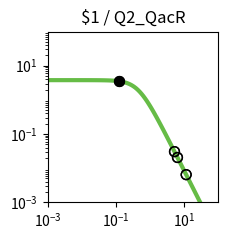

Write Python code to recreate this figure. (Note: this script raises an exception after producing the figure.)
import matplotlib.pyplot as plt
import matplotlib.ticker as ticker
import numpy as np

fig, ax = plt.subplots(figsize=(2.5,2.5))

plt.xlim(1.000000e-03, 1.000000e+02)
plt.ylim(1.000000e-03, 1.000000e+02)

x = np.array([1.000000e-03,1.122018e-03,1.258925e-03,1.412538e-03,1.584893e-03,1.778279e-03,1.995262e-03,2.238721e-03,2.511886e-03,2.818383e-03,3.162278e-03,3.548134e-03,3.981072e-03,4.466836e-03,5.011872e-03,5.623413e-03,6.309573e-03,7.079458e-03,7.943282e-03,8.912509e-03,1.000000e-02,1.122018e-02,1.258925e-02,1.412538e-02,1.584893e-02,1.778279e-02,1.995262e-02,2.238721e-02,2.511886e-02,2.818383e-02,3.162278e-02,3.548134e-02,3.981072e-02,4.466836e-02,5.011872e-02,5.623413e-02,6.309573e-02,7.079458e-02,7.943282e-02,8.912509e-02,1.000000e-01,1.122018e-01,1.258925e-01,1.412538e-01,1.584893e-01,1.778279e-01,1.995262e-01,2.238721e-01,2.511886e-01,2.818383e-01,3.162278e-01,3.548134e-01,3.981072e-01,4.466836e-01,5.011872e-01,5.623413e-01,6.309573e-01,7.079458e-01,7.943282e-01,8.912509e-01,1.000000e+00,1.122018e+00,1.258925e+00,1.412538e+00,1.584893e+00,1.778279e+00,1.995262e+00,2.238721e+00,2.511886e+00,2.818383e+00,3.162278e+00,3.548134e+00,3.981072e+00,4.466836e+00,5.011872e+00,5.623413e+00,6.309573e+00,7.079458e+00,7.943282e+00,8.912509e+00,1.000000e+01,1.122018e+01,1.258925e+01,1.412538e+01,1.584893e+01,1.778279e+01,1.995262e+01,2.238721e+01,2.511886e+01,2.818383e+01,3.162278e+01,3.548134e+01,3.981072e+01,4.466836e+01,5.011872e+01,5.623413e+01,6.309573e+01,7.079458e+01,7.943282e+01,8.912509e+01,1.000000e+02,])
y = np.array([3.777979e+00,3.777974e+00,3.777967e+00,3.777959e+00,3.777949e+00,3.777935e+00,3.777919e+00,3.777898e+00,3.777872e+00,3.777839e+00,3.777798e+00,3.777747e+00,3.777682e+00,3.777601e+00,3.777498e+00,3.777370e+00,3.777209e+00,3.777006e+00,3.776752e+00,3.776433e+00,3.776032e+00,3.775529e+00,3.774897e+00,3.774104e+00,3.773109e+00,3.771859e+00,3.770291e+00,3.768324e+00,3.765856e+00,3.762761e+00,3.758881e+00,3.754020e+00,3.747932e+00,3.740315e+00,3.730793e+00,3.718902e+00,3.704075e+00,3.685622e+00,3.662705e+00,3.634325e+00,3.599299e+00,3.556256e+00,3.503636e+00,3.439716e+00,3.362670e+00,3.270665e+00,3.162012e+00,3.035373e+00,2.890010e+00,2.726055e+00,2.544745e+00,2.348572e+00,2.141264e+00,1.927579e+00,1.712901e+00,1.502716e+00,1.302061e+00,1.115068e+00,9.446838e-01,7.925854e-01,6.592774e-01,5.443030e-01,4.465089e-01,3.643058e-01,2.958923e-01,2.394252e-01,1.931364e-01,1.554037e-01,1.247862e-01,1.000343e-01,8.008449e-02,6.404396e-02,5.117181e-02,4.085836e-02,3.260536e-02,2.600778e-02,2.073781e-02,1.653099e-02,1.317456e-02,1.049772e-02,8.363554e-03,6.662494e-03,5.306924e-03,4.226854e-03,3.366404e-03,2.680989e-03,2.135049e-03,1.700231e-03,1.353935e-03,1.078151e-03,8.585284e-04,6.836358e-04,5.443658e-04,4.334645e-04,3.451546e-04,2.748348e-04,2.188408e-04,1.742542e-04,1.387514e-04,1.104818e-04,8.797176e-05,])
c = "#66bc46"

hi_x = np.array([1.267256e-01,1.267256e-01,])
hi_y = np.array([3.500296e+00,3.500296e+00,])
lo_x = np.array([6.332908e+00,1.138501e+01,6.332908e+00,1.138501e+01,5.178826e+00,5.178826e+00,])
lo_y = np.array([2.058769e-02,6.473288e-03,2.058769e-02,6.473288e-03,3.057459e-02,3.057459e-02,])

plt.loglog(x,y,lw=3,color=c)
plt.scatter(hi_x,hi_y,marker='o',s=50,color='black',zorder=10)
plt.scatter(lo_x,lo_y,marker='o',s=50,edgecolors='black',color='none',zorder=10)

plt.title("$1 / Q2_QacR")

ax.xaxis.set_major_locator(ticker.LogLocator(numticks=3))
ax.yaxis.set_major_locator(ticker.LogLocator(numticks=3))

ax.set_aspect('equal')
plt.tight_layout()

plt.savefig("/home/<user>/output/response_plot_$1_Q2_QacR.png", bbox_inches='tight')
